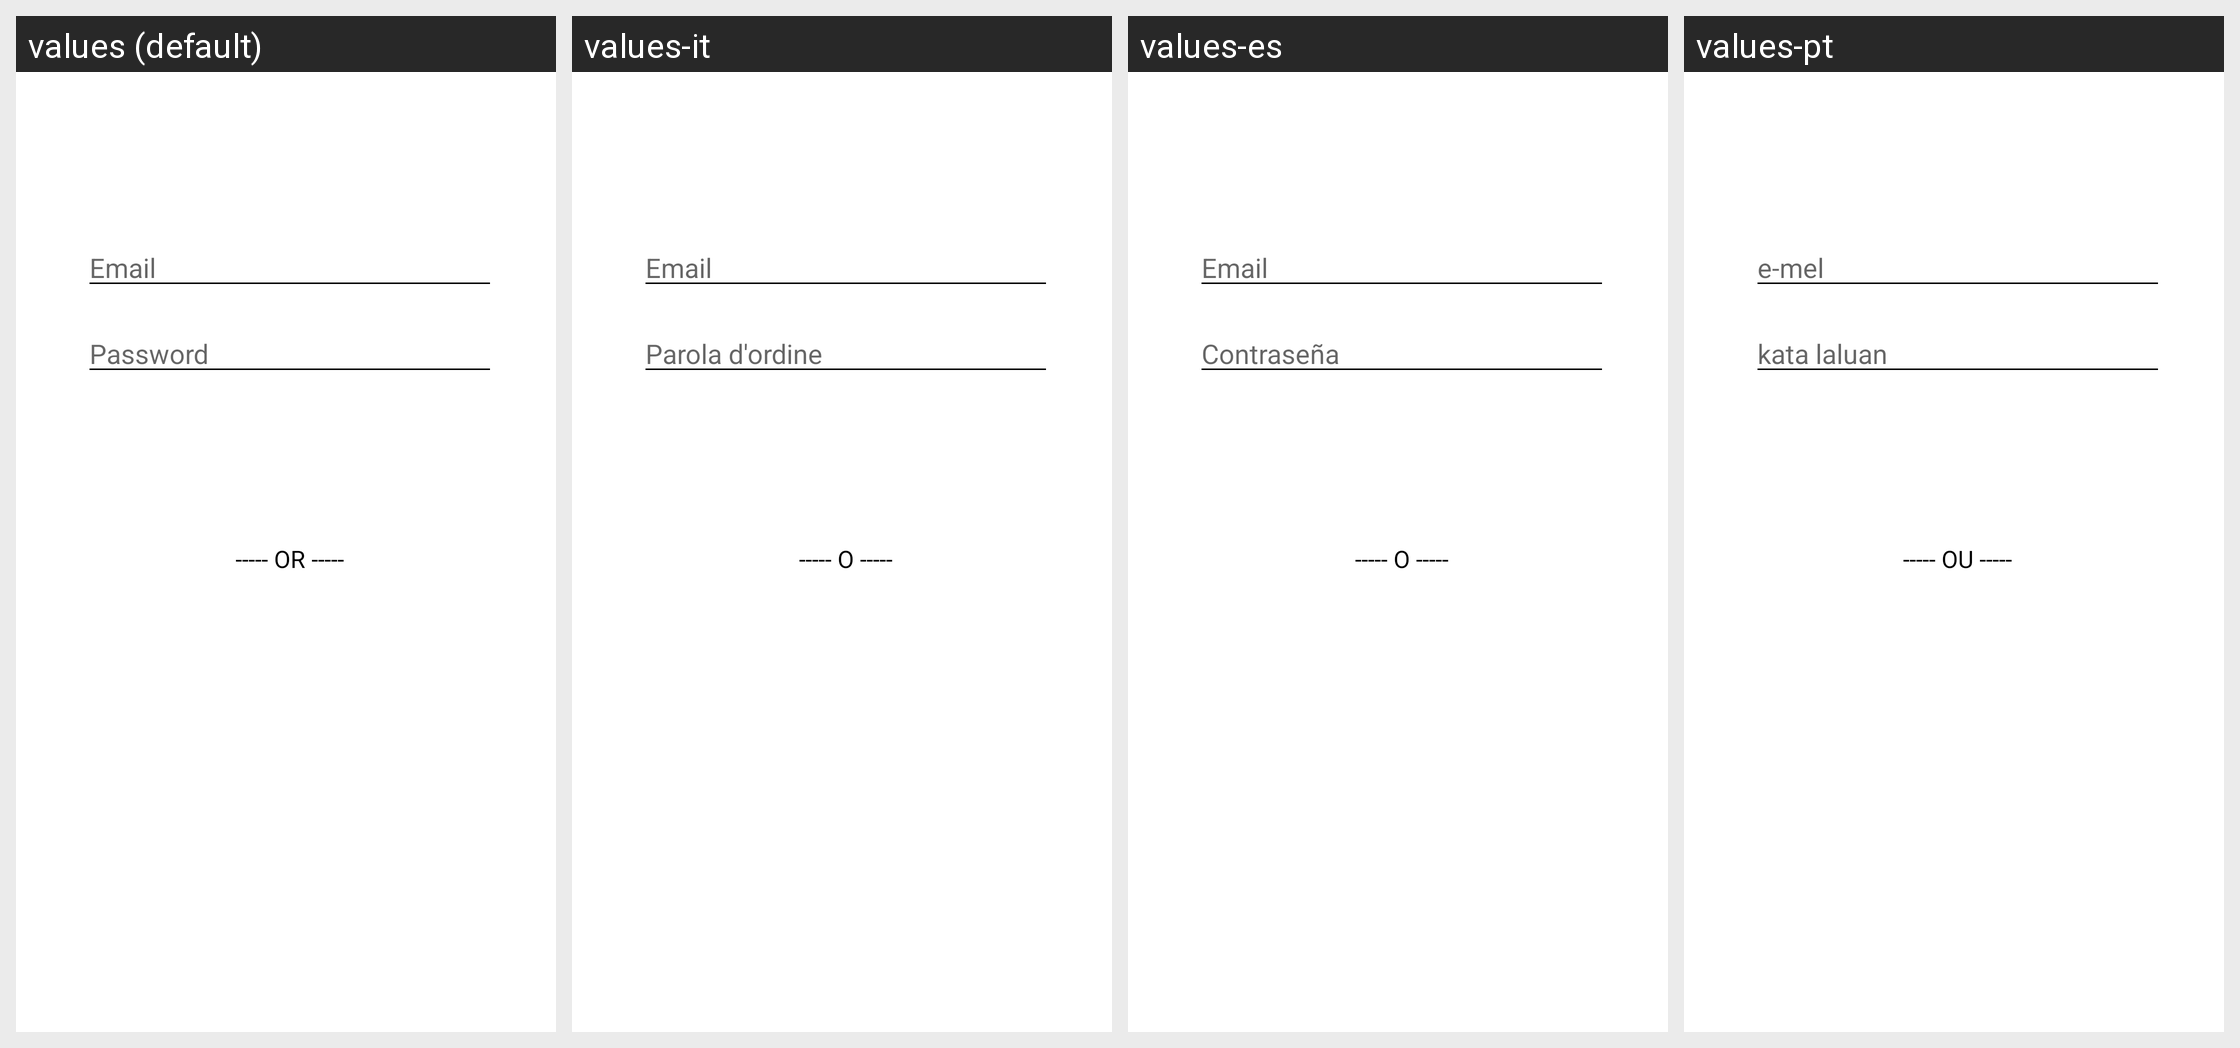

The Android screen above is rendered under several locales of the same app. Produce the string resources it draws, with the default and per-locale values.
Android screen res/layout/tp_login_booking.xml rendered under 4 locales, left to right: values (default), values-it, values-es, values-pt. Device: Nexus 5 (rendered at 1080×1920; each locale shown at half size, 540×960, under a caption strip naming it); theme AppTheme.
Other locales in the repository, not shown: values-ar, values-fr, values-ru, values-tl, values-tr, values-uk.
Strings drawn on this screen, with the default value and each locale's value (text and hints the layout hard-codes, and strings that could not be matched under every locale, appear in the picture but are not listed):

email
  values: Email
  values-it: Email
  values-es: Email
  values-pt: e-mel

password
  values: Password
  values-it: Parola d'ordine
  values-es: Contraseña
  values-pt: kata laluan

or
  values: ----- OR -----
  values-it: ----- O -----
  values-es: ----- O -----
  values-pt: ----- OU -----
